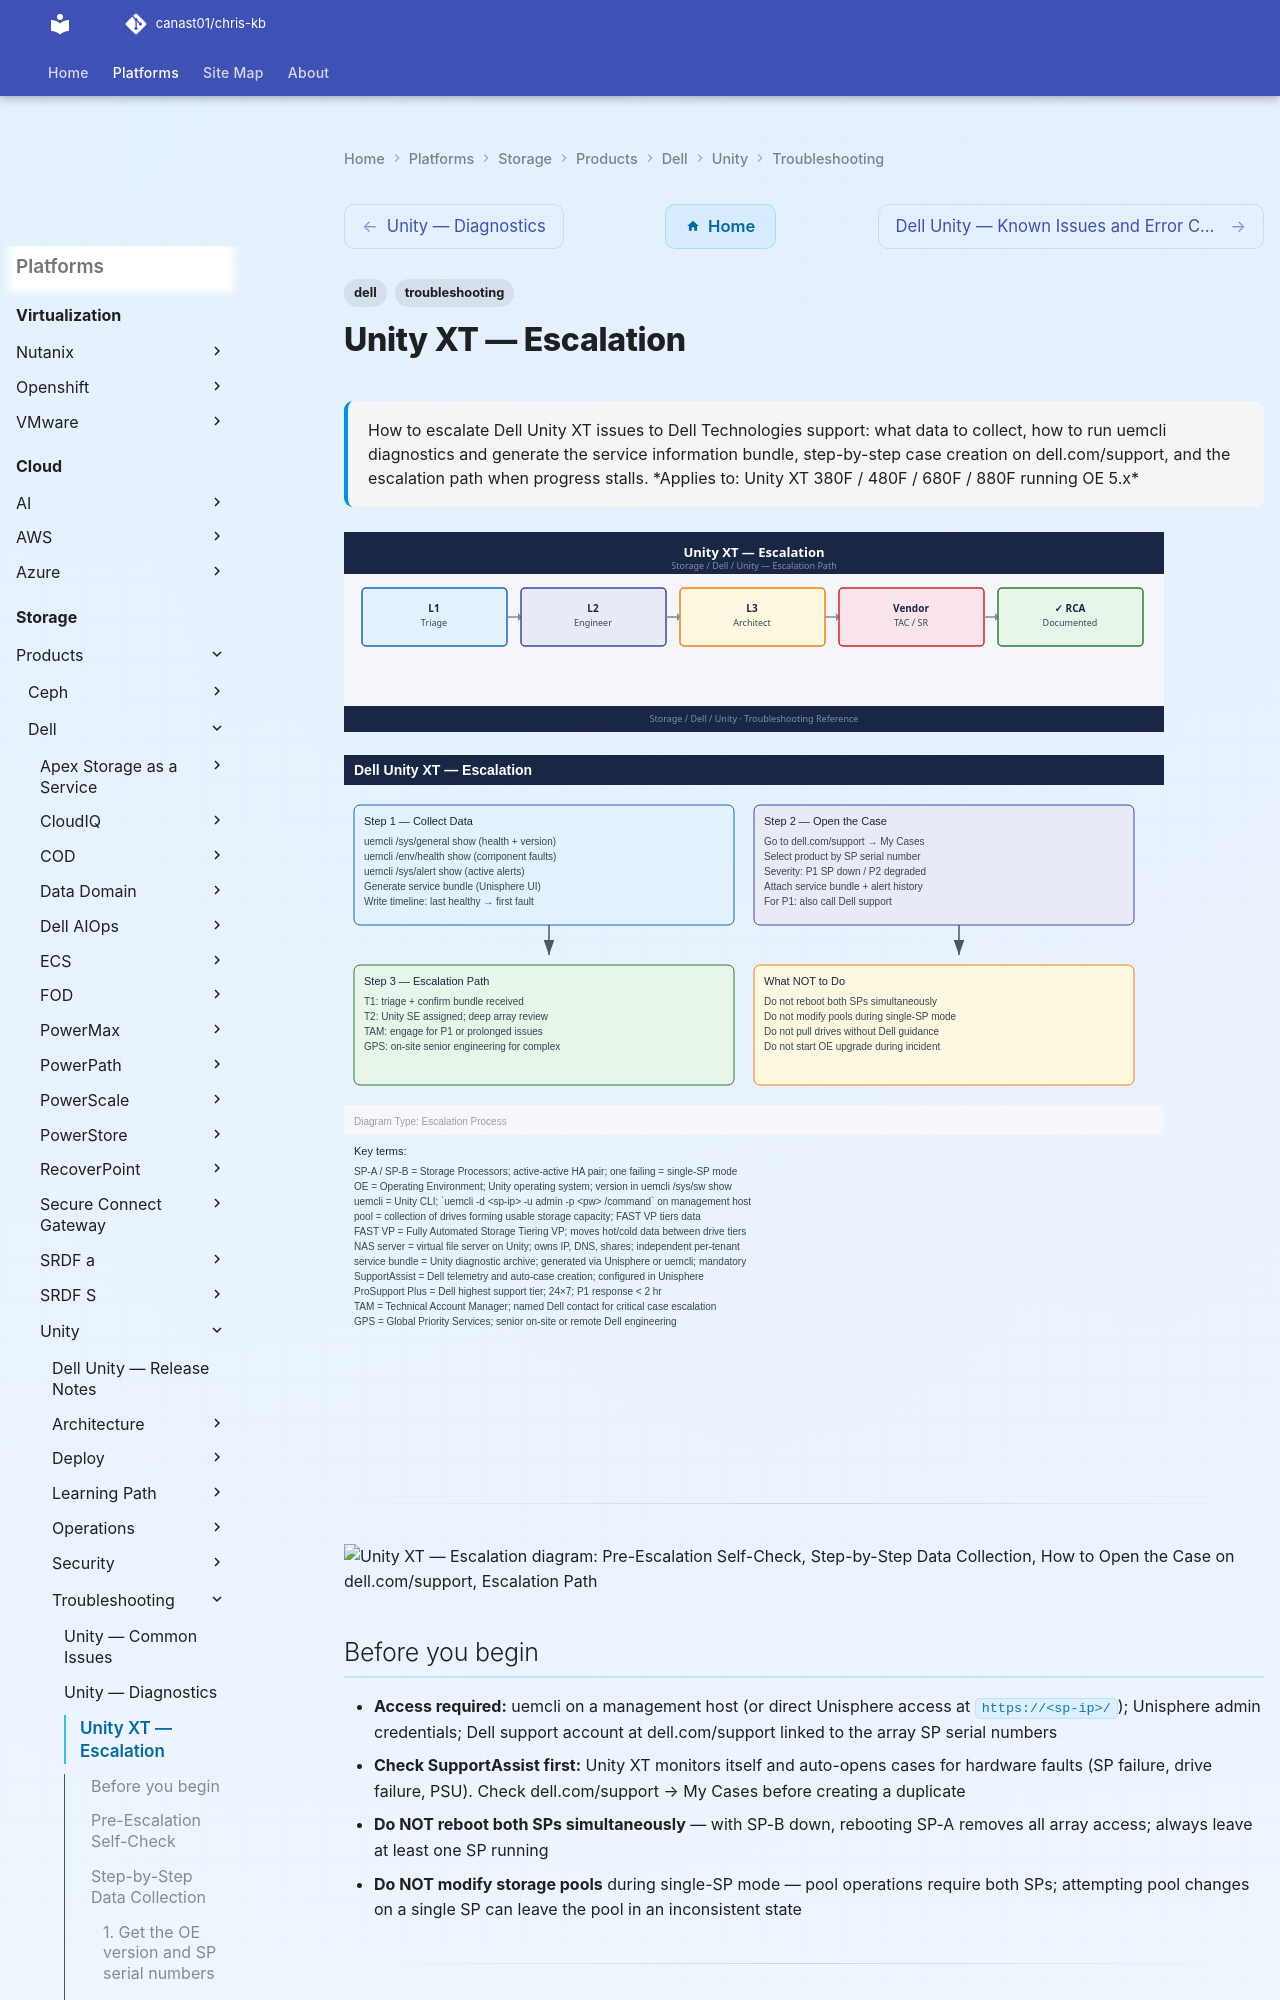

repository: canast01/chris-kb · page: storage/products/dell/unity/troubleshooting/escalation/index.html · generator: mkdocs

---
tags:
  - dell
  - troubleshooting
search:
  boost: 1.5
description: "How to escalate Dell Unity XT issues to Dell Technologies support: what data to collect, how to run uemcli diagnostics and generate the service..."
---
# Unity XT — Escalation

<div class="kb-summary">
How to escalate Dell Unity XT issues to Dell Technologies support: what data to collect, how to run uemcli diagnostics and generate the service information bundle, step-by-step case creation on dell.com/support, and the escalation path when progress stalls.

*Applies to: Unity XT 380F / 480F / 680F / 880F running OE 5.x*
</div>
![Unity XT — Escalation](../../../../../assets/storage-dell-unity-troubleshooting-escalation.svg)


![Unity XT — Escalation — Diagram](../../../../../assets/storage-dell-unity-troubleshooting-escalation-diagram.svg)

---

```d2
direction: down

symptom: Identify Symptom {shape: diamond}
preescalation_selfcheck: "Pre-Escalation Self-Check" {shape: rectangle}
stepbystep_data_collection: "Step-by-Step Data Collection" {shape: rectangle}
how_to_open_the_case_on_dellcomsuppo: "How to Open the Case on dell.com/support" {shape: rectangle}
escalation_path: "Escalation Path" {shape: rectangle}
what_not_to_do: "What NOT to Do" {shape: rectangle}
useful_commands_for_case_updates: "Useful Commands for Case Updates" {shape: rectangle}
resolution: Resolve or Escalate {shape: oval}

symptom -> preescalation_selfcheck: investigate
symptom -> stepbystep_data_collection: investigate
symptom -> how_to_open_the_case_on_dellcomsuppo: investigate
symptom -> escalation_path: investigate
symptom -> what_not_to_do: investigate
symptom -> useful_commands_for_case_updates: investigate
preescalation_selfcheck -> resolution
stepbystep_data_collection -> resolution
how_to_open_the_case_on_dellcomsuppo -> resolution
escalation_path -> resolution
what_not_to_do -> resolution
useful_commands_for_case_updates -> resolution
```

## Before you begin

- **Access required:** uemcli on a management host (or direct Unisphere access at `https://<sp-ip>/`); Unisphere admin credentials; Dell support account at dell.com/support linked to the array SP serial numbers
- **Check SupportAssist first:** Unity XT monitors itself and auto-opens cases for hardware faults (SP failure, drive failure, PSU). Check dell.com/support → My Cases before creating a duplicate
- **Do NOT reboot both SPs simultaneously** — with SP-B down, rebooting SP-A removes all array access; always leave at least one SP running
- **Do NOT modify storage pools** during single-SP mode — pool operations require both SPs; attempting pool changes on a single SP can leave the pool in an inconsistent state

---
